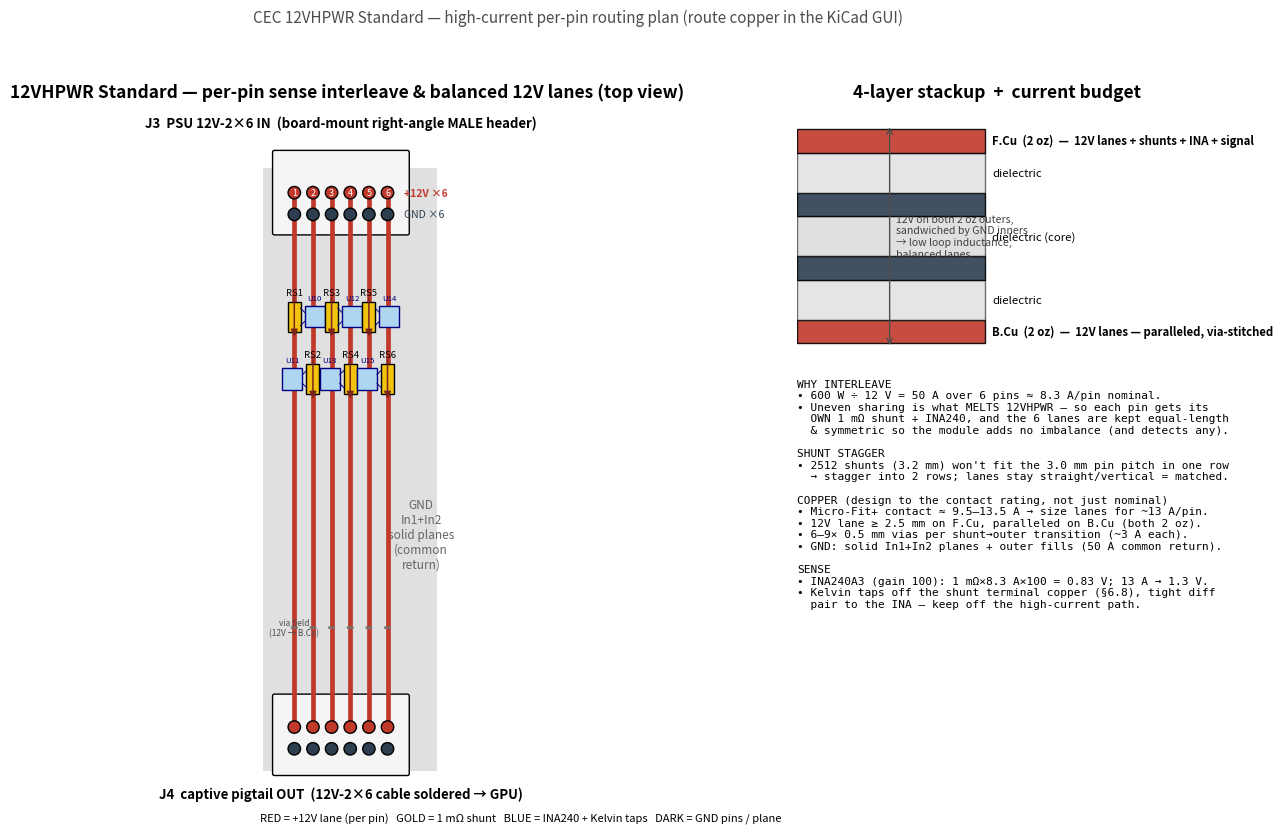

Python code for this plot: (Note: this script raises an exception after producing the figure.)
#!/usr/bin/env python3
# SPDX-License-Identifier: Apache-2.0
# Copyright 2026 Nathan M. Fraske
#
# Generate the 12VHPWR Standard high-current per-pin INTERLEAVE + routing PLAN
# diagram (documentation — the actual copper is routed in the KiCad GUI). Shows:
# how the 6x +12V pins each get their own 1 mOhm shunt + INA240, why the shunts
# are staggered into two rows, how the 12V lanes stay equal-length (even current
# sharing = melt prevention), and the 4-layer copper strategy.
#   python3 scripts/gen-hpwr-routing-plan.py
import matplotlib
matplotlib.use("Agg")
import matplotlib.pyplot as plt
from matplotlib.patches import Rectangle, FancyBboxPatch, Circle

RED, GND, GOLD, INA = "#c0392b", "#2c3e50", "#f1c40f", "#aed6f1"
fig = plt.figure(figsize=(15.5, 9.2))
gs = fig.add_gridspec(1, 2, width_ratios=[1.75, 1.0], wspace=0.18)
axL = fig.add_subplot(gs[0]); axR = fig.add_subplot(gs[1])

# ============================ LEFT: top-down interleave ============================
axL.set_title("12VHPWR Standard — per-pin sense interleave & balanced 12V lanes (top view)",
              fontsize=12.5, fontweight="bold")
Px = [2, 5, 8, 11, 14, 17]          # six +12V pins, 3.0 mm pitch
yJ3, yGin = 100, 96.5
yA, yB = 80, 70                      # staggered shunt rows
yJ4, yGout = 14, 10.5

# GND plane backdrop
axL.add_patch(Rectangle((-3, 7), 28, 97, facecolor="0.88", edgecolor="none", zorder=0))
axL.text(22.4, 45, "GND\nIn1+In2\nsolid planes\n(common\nreturn)", ha="center", va="center",
         color="0.4", fontsize=8.5, zorder=1)

# ---- J3 input header ----
axL.add_patch(FancyBboxPatch((-1.2, 93.5), 21.4, 13, boxstyle="round,pad=0.3",
              facecolor="0.96", edgecolor="k", zorder=2))
axL.text(9.5, 110.5, "J3  PSU 12V-2×6 IN  (board-mount right-angle MALE header)",
         ha="center", fontsize=9.5, fontweight="bold")
for i, x in enumerate(Px):
    axL.add_patch(Circle((x, yJ3), 1.0, facecolor=RED, edgecolor="k", zorder=4))
    axL.text(x, yJ3, str(i + 1), ha="center", va="center", fontsize=6.5, color="white", zorder=5)
    axL.add_patch(Circle((x, yGin), 1.0, facecolor=GND, edgecolor="k", zorder=4))
axL.text(19.6, yJ3, "+12V ×6", va="center", fontsize=7.5, color=RED, fontweight="bold")
axL.text(19.6, yGin, "GND ×6", va="center", fontsize=7.5, color=GND)

# ---- six lanes: pin -> own shunt -> matching J4 pin (per-pin pass-through) ----
for i, x in enumerate(Px):
    ys = yA if i % 2 == 0 else yB
    axL.add_line(plt.Line2D([x, x], [yJ3 - 1, yJ4 + 1], color=RED, lw=3.4,
                 solid_capstyle="round", zorder=3))                      # the 12V lane
    axL.add_patch(Rectangle((x - 1.05, ys - 2.4), 2.1, 4.8, facecolor=GOLD,
                  edgecolor="k", zorder=5))                              # 1 mOhm shunt
    axL.text(x, ys + 3.6, f"RS{i+1}", ha="center", fontsize=6.8, zorder=6)
    axL.annotate("", xy=(x, ys - 3.6), xytext=(x, ys + 3.6),
                 arrowprops=dict(arrowstyle="-|>", color="#7b241c", lw=1.1), zorder=6)
    side = 1 if i % 2 == 0 else -1                                       # INA on alternating side
    inx = x + side * 1.7
    axL.add_patch(Rectangle((inx - 1.6 + (1.6 if side > 0 else -1.6), ys - 1.7),
                  3.2, 3.4, facecolor=INA, edgecolor="navy", zorder=5))
    bx = inx + side * 1.6
    axL.text(bx, ys + 2.7, f"U1{i}", ha="center", fontsize=5.6, color="navy", zorder=6)
    axL.add_line(plt.Line2D([x + side, bx - side * 1.6], [ys + 1.4, ys + 0.7],
                 color="navy", lw=0.7, zorder=6))                        # Kelvin +
    axL.add_line(plt.Line2D([x + side, bx - side * 1.6], [ys - 1.4, ys - 0.7],
                 color="navy", lw=0.7, zorder=6))                        # Kelvin -
    for vx in (-0.5, 0, 0.5):                                            # via field (lane <-> outers)
        axL.add_patch(Circle((x + vx * 0.7, 30), 0.22, facecolor="0.45", edgecolor="none", zorder=5))

# ---- J4 output pigtail land ----
axL.add_patch(FancyBboxPatch((-1.2, 6.5), 21.4, 12.5, boxstyle="round,pad=0.3",
              facecolor="0.96", edgecolor="k", zorder=2))
axL.text(9.5, 2.6, "J4  captive pigtail OUT  (12V-2×6 cable soldered → GPU)",
         ha="center", fontsize=9.5, fontweight="bold")
for i, x in enumerate(Px):
    axL.add_patch(Circle((x, yJ4), 1.0, facecolor=RED, edgecolor="k", zorder=4))
    axL.add_patch(Circle((x, yGout), 1.0, facecolor=GND, edgecolor="k", zorder=4))

axL.text(2.0, 30, "via field\n(12V → B.Cu)", ha="center", va="center", fontsize=6, color="0.3")
axL.set_xlim(-4, 25); axL.set_ylim(0, 114); axL.axis("off"); axL.set_aspect("equal")
# legend
axL.text(-3.5, -1.2,
         "RED = +12V lane (per pin)   GOLD = 1 mΩ shunt   BLUE = INA240 + Kelvin taps   "
         "DARK = GND pins / plane", fontsize=8)

# ============================ RIGHT: stackup + notes ============================
axR.set_title("4-layer stackup  +  current budget", fontsize=12.5, fontweight="bold")
stk = [("B.Cu  (2 oz)", RED, "12V lanes — paralleled, via-stitched"),
       ("dielectric", "0.82", ""),
       ("In2.Cu (1 oz)", GND, "GND plane"),
       ("dielectric (core)", "0.78", ""),
       ("In1.Cu (1 oz)", GND, "GND plane"),
       ("dielectric", "0.82", ""),
       ("F.Cu  (2 oz)", RED, "12V lanes + shunts + INA + signal")]
y = 0
for name, color, desc in stk:
    h = 1.0 if "Cu" in name else 1.7
    axR.add_patch(Rectangle((0, y), 7.5, h, facecolor=color, edgecolor="k",
                  alpha=0.55 if "diel" in name else 0.9))
    txt = name + (("  —  " + desc) if desc else "")
    axR.text(7.8, y + h / 2, txt, va="center", fontsize=8.2,
             color="white" if color == GND else "k",
             fontweight="bold" if "Cu" in name else "normal")
    y += h
axR.annotate("", xy=(3.7, y + 0.2), xytext=(3.7, -0.2),
             arrowprops=dict(arrowstyle="<->", color="0.3", lw=1.0))
axR.text(3.95, y / 2, "12V on both 2 oz outers,\nsandwiched by GND inners\n→ low loop inductance,\nbalanced lanes",
         va="center", fontsize=7.6, color="0.25")

notes = (
    "WHY INTERLEAVE\n"
    "• 600 W ÷ 12 V = 50 A over 6 pins ≈ 8.3 A/pin nominal.\n"
    "• Uneven sharing is what MELTS 12VHPWR — so each pin gets its\n"
    "  OWN 1 mΩ shunt + INA240, and the 6 lanes are kept equal-length\n"
    "  & symmetric so the module adds no imbalance (and detects any).\n\n"
    "SHUNT STAGGER\n"
    "• 2512 shunts (3.2 mm) won't fit the 3.0 mm pin pitch in one row\n"
    "  → stagger into 2 rows; lanes stay straight/vertical = matched.\n\n"
    "COPPER (design to the contact rating, not just nominal)\n"
    "• Micro-Fit+ contact ≈ 9.5–13.5 A → size lanes for ~13 A/pin.\n"
    "• 12V lane ≥ 2.5 mm on F.Cu, paralleled on B.Cu (both 2 oz).\n"
    "• 6–9× 0.5 mm vias per shunt→outer transition (~3 A each).\n"
    "• GND: solid In1+In2 planes + outer fills (50 A common return).\n\n"
    "SENSE\n"
    "• INA240A3 (gain 100): 1 mΩ×8.3 A×100 = 0.83 V; 13 A → 1.3 V.\n"
    "• Kelvin taps off the shunt terminal copper (§6.8), tight diff\n"
    "  pair to the INA — keep off the high-current path."
)
axR.text(0, -1.5, notes, va="top", ha="left", fontsize=8.0, family="monospace")
axR.set_xlim(0, 16); axR.set_ylim(-20, y + 1); axR.axis("off")

fig.suptitle("CEC 12VHPWR Standard — high-current per-pin routing plan (route copper in the KiCad GUI)",
             fontsize=11, y=0.985, color="0.3")
fig.savefig("modules/12vhpwr-standard/12vhpwr-routing-plan.png", dpi=130, bbox_inches="tight")
print("wrote modules/12vhpwr-standard/12vhpwr-routing-plan.png")
